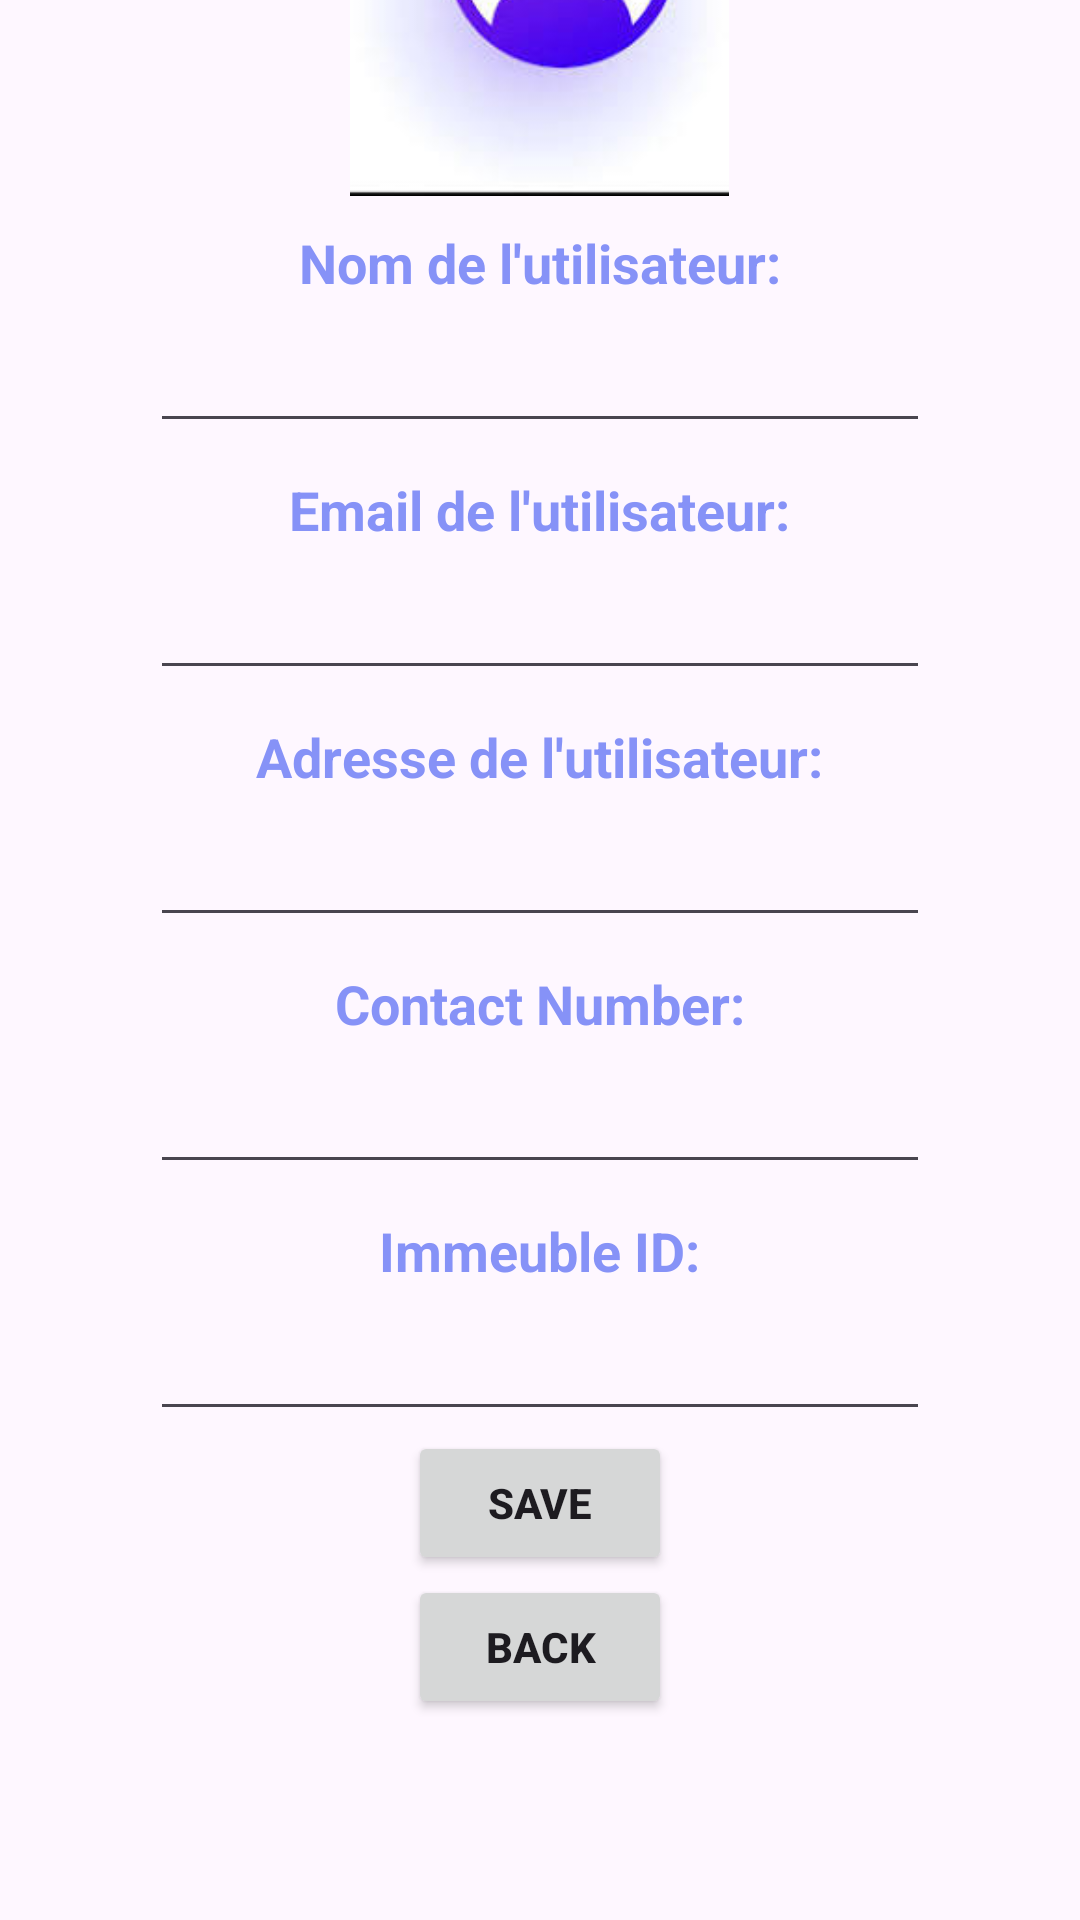

This screen was rendered from an Android layout file. Write that file and the resources it references.
<!-- AndroidManifest.xml: application theme Theme.MonSyndic -->
<!-- res/layout/activity_mon_profil.xml -->
<?xml version="1.0" encoding="utf-8"?>
<LinearLayout xmlns:android="http://schemas.android.com/apk/res/android"
    xmlns:app="http://schemas.android.com/apk/res-auto"
    xmlns:tools="http://schemas.android.com/tools"
    android:id="@+id/profil"
    android:layout_width="wrap_content"
    android:layout_height="wrap_content"
    android:layout_marginTop="2dp"
    android:background="@drawable/pkbe"
    android:gravity="center"
    android:orientation="vertical"
    tools:context=".MonProfil">

    <ImageView
        android:id="@+id/image_profile_info"
        android:layout_width="145dp"
        android:layout_height="119dp"
        android:layout_gravity="center_horizontal"
        android:layout_marginTop="-120dp"
        android:adjustViewBounds="true"
        android:src="@drawable/user_image" />

    <TextView
        android:id="@+id/text_user_name"
        android:layout_width="wrap_content"
        android:layout_height="wrap_content"
        android:layout_marginTop="10dp"
        android:text="Nom de l'utilisateur:"
        android:textColor="@color/Lavender"
        android:textSize="18sp"
        android:textStyle="bold" />

    <EditText
        android:id="@+id/edit_user_name"
        android:layout_width="match_parent"
        android:layout_height="wrap_content"
        android:layout_marginStart="50dp"
        android:layout_marginEnd="50dp"
        android:minHeight="48dp"
        android:textColor="@color/black"
        android:textSize="16sp" />

    
    <TextView
        android:id="@+id/text_user_email"
        android:layout_width="wrap_content"
        android:layout_height="wrap_content"
        android:layout_marginTop="10dp"
        android:text="Email de l'utilisateur:"
        android:textColor="@color/Lavender"
        android:textSize="18sp"
        android:textStyle="bold" />

    <EditText
        android:id="@+id/edit_user_email"
        android:layout_width="match_parent"
        android:layout_height="wrap_content"
        android:layout_marginStart="50dp"
        android:layout_marginEnd="50dp"
        android:minHeight="48dp"
        android:textColor="@color/black"
        android:textSize="16sp" />

    
    <TextView
        android:id="@+id/text_user_address"
        android:layout_width="wrap_content"
        android:layout_height="wrap_content"
        android:layout_marginTop="10dp"
        android:text="Adresse de l'utilisateur:"
        android:textColor="@color/Lavender"
        android:textSize="18sp"
        android:textStyle="bold" />

    <EditText
        android:id="@+id/edit_user_address"
        android:layout_width="match_parent"
        android:layout_height="wrap_content"
        android:layout_marginStart="50dp"
        android:layout_marginEnd="50dp"
        android:minHeight="48dp"
        android:textColor="@color/black"
        android:textSize="16sp" />

    
    <TextView
        android:id="@+id/text_user_contact_number"
        android:layout_width="wrap_content"
        android:layout_height="wrap_content"
        android:layout_marginTop="10dp"
        android:text="Contact Number:"
        android:textColor="@color/Lavender"
        android:textSize="18sp"
        android:textStyle="bold" />

    <EditText
        android:id="@+id/edit_user_contact_number"
        android:layout_width="match_parent"
        android:layout_height="wrap_content"
        android:layout_marginStart="50dp"
        android:layout_marginEnd="50dp"
        android:minHeight="48dp"
        android:textColor="@color/black"
        android:textSize="16sp" />

    
    <TextView
        android:id="@+id/text_immeuble_id"
        android:layout_width="wrap_content"
        android:layout_height="wrap_content"
        android:layout_marginTop="10dp"
        android:text="Immeuble ID:"
        android:textColor="@color/Lavender"
        android:textSize="18sp"
        android:textStyle="bold" />

    <EditText
        android:id="@+id/edit_immeuble_id"
        android:layout_width="match_parent"
        android:layout_height="wrap_content"
        android:layout_marginStart="50dp"
        android:layout_marginEnd="50dp"
        android:minHeight="48dp"
        android:textColor="@color/black"
        android:textSize="16sp" />

    <Button
        android:id="@+id/save_button"
        android:layout_width="wrap_content"
        android:layout_height="wrap_content"
        android:text="Save"
        android:textStyle="bold"/>


    <Button
        android:layout_width="wrap_content"
        android:layout_height="wrap_content"
        android:id="@+id/retourP"
        android:text="Back"
        android:textStyle="bold"/>
</LinearLayout>
<!-- resources referenced by this layout -->
<resources>
  <color name="Lavender">#8692f7</color>
  <color name="black">#FF000000</color>
  <!-- drawable user_image: jpg bitmap (drawable, 5697 bytes) -->
  <style name="Theme.MonSyndic" parent="Base.Theme.MonSyndic" />
  <style name="Base.Theme.MonSyndic" parent="Theme.Material3.DayNight.NoActionBar">
          
          
          <item name="colorPrimary">@color/purple_500</item>
          <item name="colorPrimaryVariant">@color/Lavender</item>
          <item name="colorOnPrimary">@color/white</item>
          ----
          <item name="colorSecondary">@color/purple_200</item>
          <item name="colorSecondaryVariant">@color/teal_700</item>
          <item name="colorOnSecondary">@color/black</item>
          <item name="android:statusBarColor" tools:targetApi="l">?attr/colorPrimaryVariant</item>
      </style>
  <color name="purple_500">#FF6200EE</color>
  <color name="white">#FFFFFFFF</color>
  <color name="purple_200">#FFBB86FC</color>
  <color name="teal_700">#FF018786</color>
</resources>
